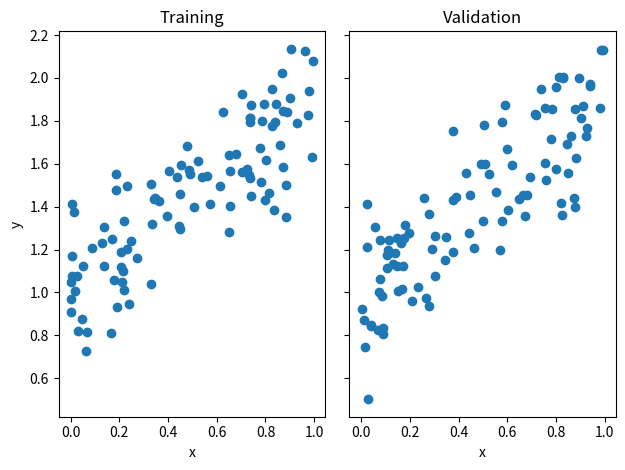

Generate this figure with matplotlib: (Note: this script raises an exception after producing the figure.)
# Data
import numpy as np
from matplotlib import pyplot as plt


def pad(X):
    return np.append(X, np.ones((X.shape[0], 1)), 1)


def LR_data(n_train=100, n_val=100, p_features=1, noise=.1, w=None):
    if w is None:
        w = np.random.rand(p_features + 1) + .2

    X_train = np.random.rand(n_train, p_features)
    y_train = pad(X_train)@w + noise*np.random.randn(n_train)

    X_val = np.random.rand(n_val, p_features)
    y_val = pad(X_val)@w + noise*np.random.randn(n_val)

    return X_train, y_train, X_val, y_val


# Visualize
n_train = 100
n_val = 100
p_features = 1
noise = 0.2

# create some data
X_train, y_train, X_val, y_val = LR_data(n_train, n_val, p_features, noise)

# plot it
fig, axarr = plt.subplots(1, 2, sharex=True, sharey=True)
axarr[0].scatter(X_train, y_train)
axarr[1].scatter(X_val, y_val)
labs = axarr[0].set(title="Training", xlabel="x", ylabel="y")
labs = axarr[1].set(title="Validation", xlabel="x")
plt.tight_layout()


# Train model
from linreg import LinearRegression

LR = LinearRegression()
LR.fit(X_train, y_train)

print(f"Training score = {LR.score(X_train, y_train).round(4)}")
print(f"Validation score = {LR.score(X_val, y_val).round(4)}")


# Estimated weight vector
LR.w


# Using gradient descent
LR2 = LinearRegression()

LR2.fit(X_train, y_train, method="gradient", alpha=0.01, max_iter=1e2)
LR2.w


# score history
plt.plot(LR2.score_history)
labels = plt.gca().set(xlabel="Iteration", ylabel="Score")
